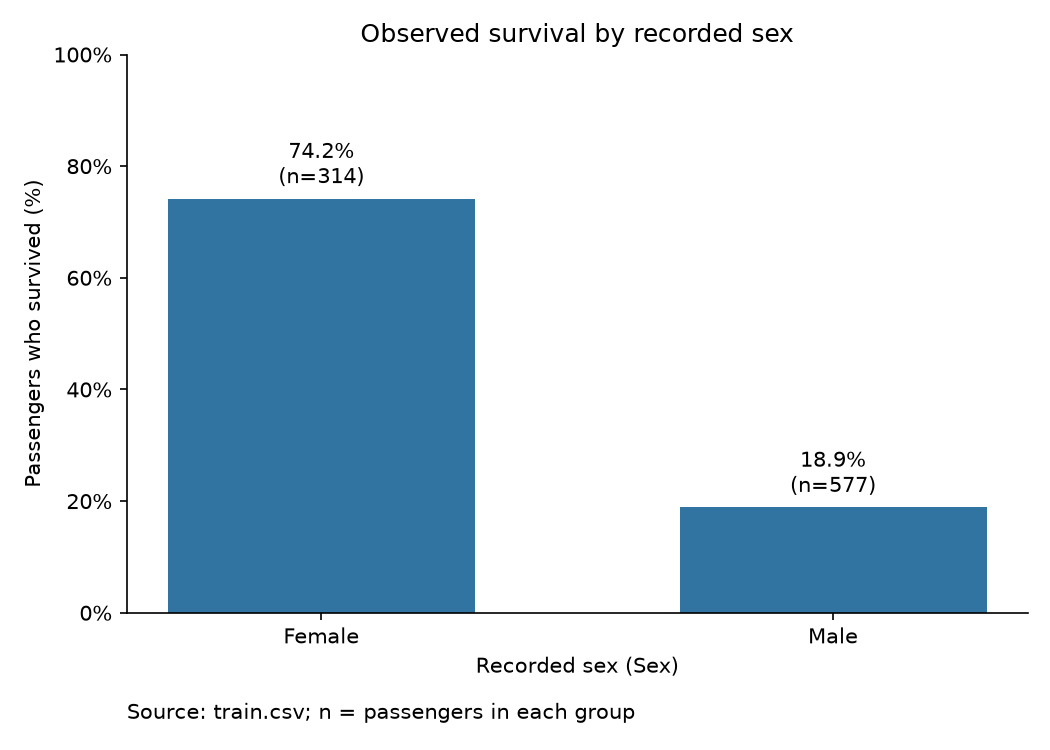

The data file committed next to this chart (first rows):
Sex, passengers, survivors, survival_rate, survival_percent
female, 314, 233, 0.742, 74.2
male, 577, 109, 0.1889, 18.89
